Run: headless pygame with SDL's dummy video driver; simulated clock (each Clock.tick advances the game by its frame time, no real sleeping); random seed 0; keys injected as events and as key.get_pressed() state; no mouse input.
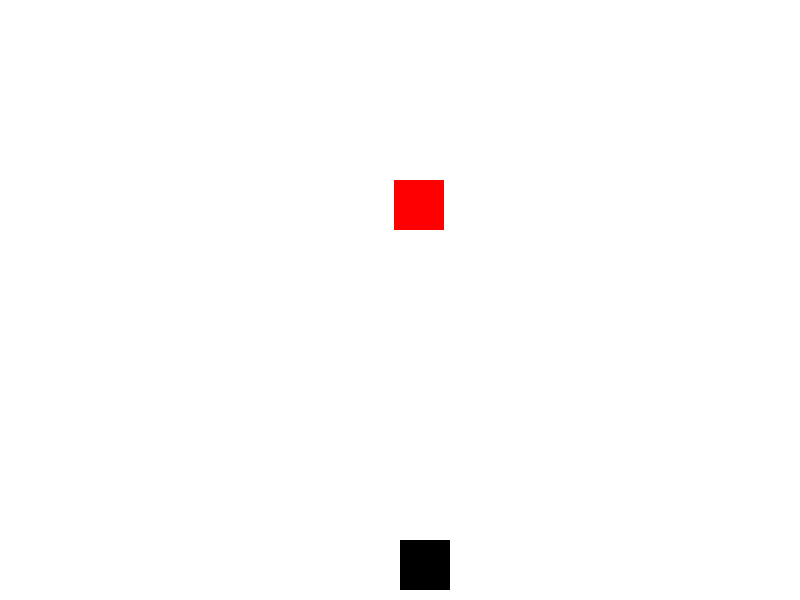
Frame 1 of 4 · flips 1–60 · no input
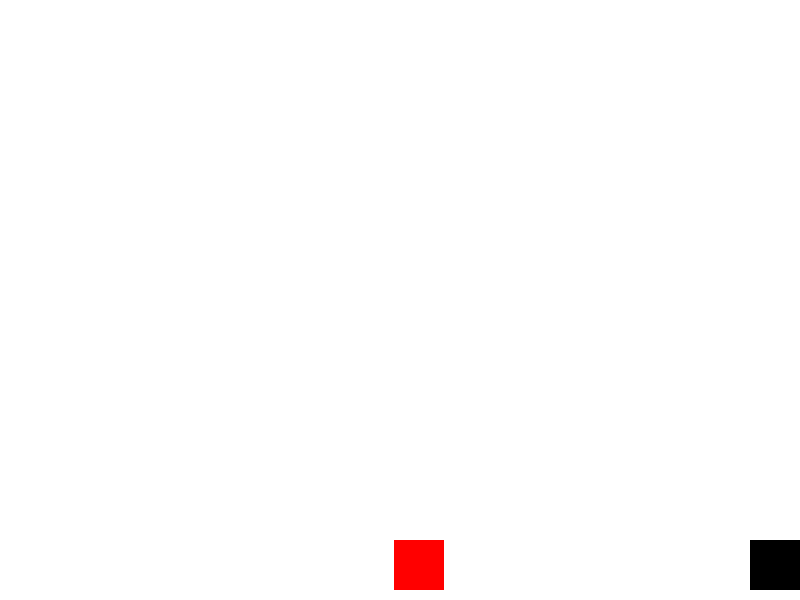
Frame 2 of 4 · flips 61–180 · tapped SPACE, RETURN · held RIGHT (→), D
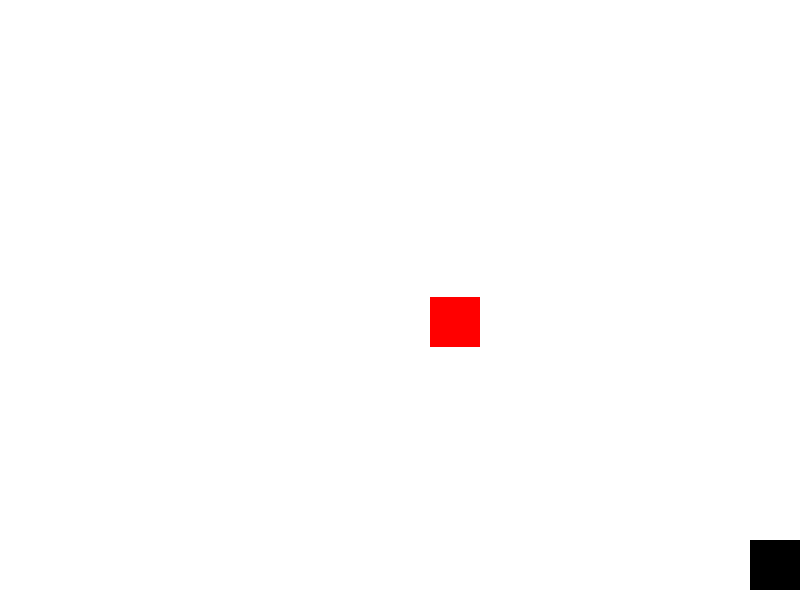
Frame 3 of 4 · flips 181–300 · held DOWN (↓), S
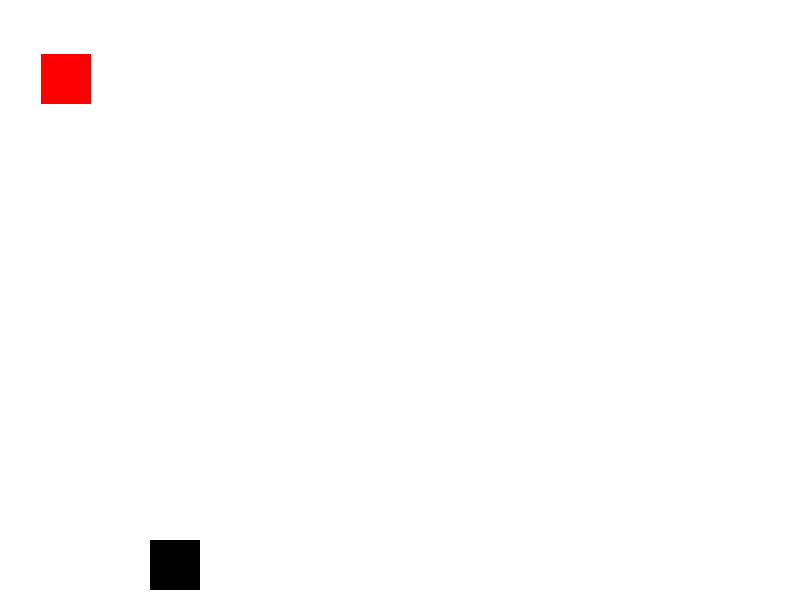
Frame 4 of 4 · flips 301–420 · held LEFT (←), A, UP (↑), W

The pygame program that drew these frames:

import pygame
import random

# Initialize pygame
pygame.init()

# Game Constants
WIDTH, HEIGHT = 800, 600
WHITE = (255, 255, 255)
BLACK = (0, 0, 0)
RED = (255, 0, 0)
PLAYER_SIZE = 50

# Set up display
screen = pygame.display.set_mode((WIDTH, HEIGHT))
pygame.display.set_caption("Simple Pygame Example")

# Player setup
player = pygame.Rect(WIDTH // 2, HEIGHT - PLAYER_SIZE - 10, PLAYER_SIZE, PLAYER_SIZE)
player_speed = 5

# Enemy setup
enemy = pygame.Rect(random.randint(0, WIDTH - PLAYER_SIZE), 0, PLAYER_SIZE, PLAYER_SIZE)
enemy_speed = 3

# Game Loop
running = True
clock = pygame.time.Clock()
while running:
    screen.fill(WHITE)
    
    for event in pygame.event.get():
        if event.type == pygame.QUIT:
            running = False
    
    keys = pygame.key.get_pressed()
    if keys[pygame.K_LEFT] and player.x > 0:
        player.x -= player_speed
    if keys[pygame.K_RIGHT] and player.x < WIDTH - PLAYER_SIZE:
        player.x += player_speed
    
    enemy.y += enemy_speed
    if enemy.y > HEIGHT:
        enemy.y = 0
        enemy.x = random.randint(0, WIDTH - PLAYER_SIZE)
    
    pygame.draw.rect(screen, BLACK, player)
    pygame.draw.rect(screen, RED, enemy)
    
    pygame.display.update()
    clock.tick(30)

pygame.quit()
